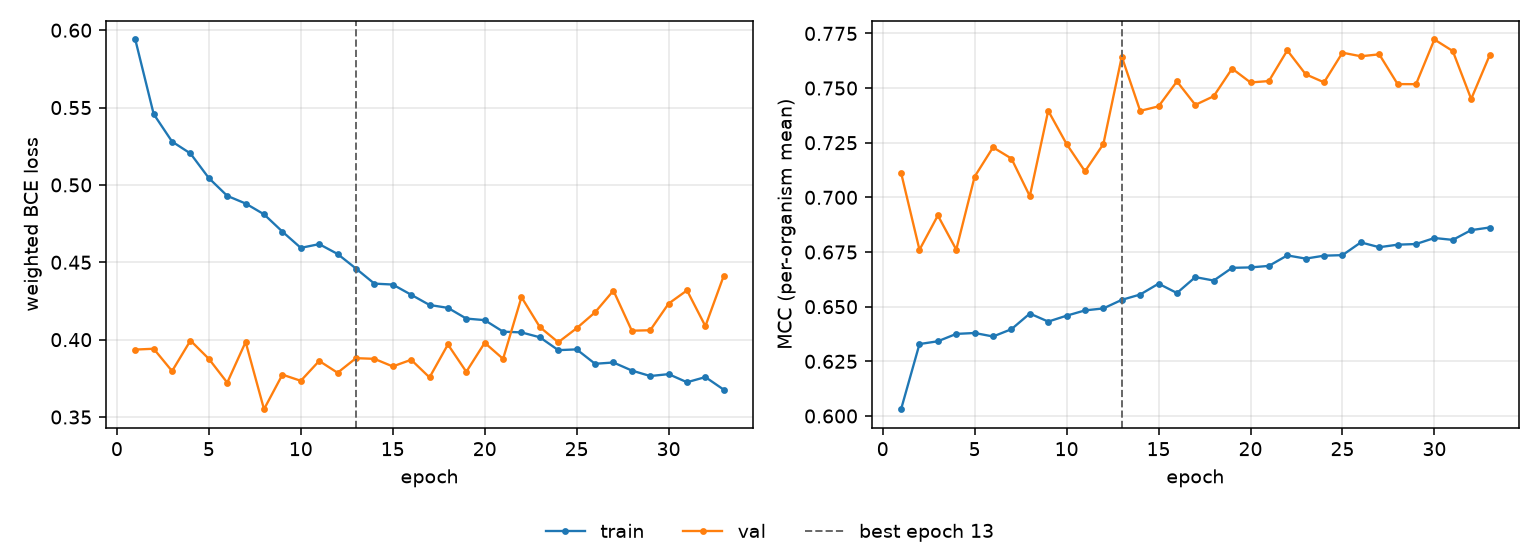

Values plotted in this chart, from the file beside it:
epoch, tr_loss, vl_loss, tr_mcc, vl_mcc, is_best
1, 0.594, 0.3936, 0.6031, 0.7112, False
2, 0.5458, 0.3941, 0.6329, 0.676, False
3, 0.528, 0.3797, 0.6342, 0.6917, False
4, 0.5203, 0.3994, 0.6375, 0.6761, False
5, 0.5044, 0.3876, 0.638, 0.7095, False
6, 0.4929, 0.3722, 0.6364, 0.7229, False
7, 0.488, 0.3985, 0.6397, 0.7178, False
8, 0.481, 0.355, 0.6469, 0.7006, False
9, 0.4698, 0.3774, 0.6432, 0.7396, False
10, 0.4593, 0.3734, 0.6459, 0.7244, False
11, 0.4617, 0.3863, 0.6483, 0.7119, False
12, 0.4554, 0.3786, 0.6492, 0.7244, False
13, 0.446, 0.388, 0.6531, 0.7643, True
14, 0.4362, 0.3876, 0.6556, 0.7396, False
15, 0.4356, 0.3827, 0.6605, 0.7416, False
16, 0.429, 0.387, 0.6562, 0.753, False
17, 0.4224, 0.3756, 0.6635, 0.7423, False
18, 0.4205, 0.3969, 0.6619, 0.7463, False
19, 0.4136, 0.3792, 0.6678, 0.7589, False
20, 0.4126, 0.398, 0.668, 0.7526, False
21, 0.4052, 0.3876, 0.6687, 0.7532, False
22, 0.4047, 0.4275, 0.6735, 0.7672, False
23, 0.4015, 0.4081, 0.672, 0.7563, False
24, 0.3932, 0.3983, 0.6733, 0.7526, False
25, 0.3937, 0.4074, 0.6736, 0.7662, False
26, 0.3844, 0.4177, 0.6794, 0.7645, False
27, 0.3852, 0.4317, 0.6772, 0.7654, False
28, 0.38, 0.4058, 0.6784, 0.7518, False
29, 0.3765, 0.4061, 0.6787, 0.7518, False
30, 0.3777, 0.4233, 0.6814, 0.7722, False
31, 0.3725, 0.4318, 0.6805, 0.7669, False
32, 0.3758, 0.4087, 0.685, 0.745, False
33, 0.3677, 0.4413, 0.6862, 0.7649, False
